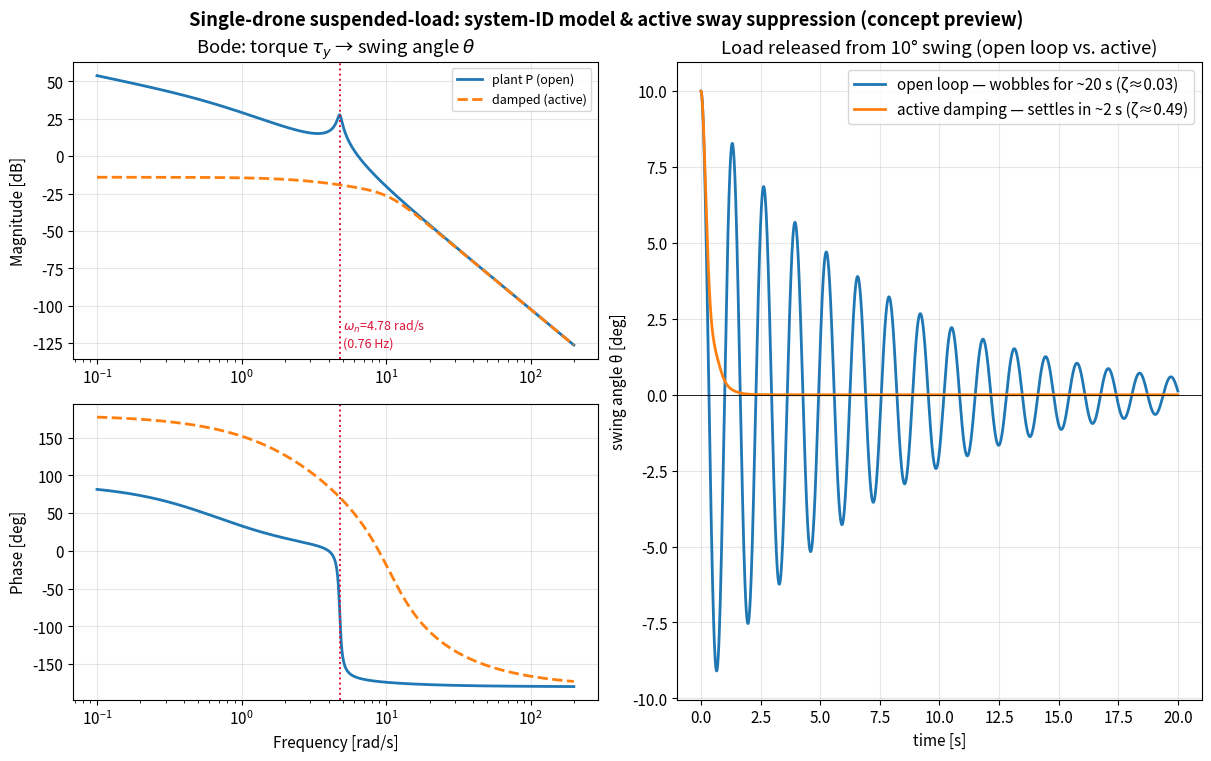

The script that saved this image: (Note: this script raises an exception after producing the figure.)
import numpy as np
import scipy.signal as sig
import scipy.linalg as la
import matplotlib
matplotlib.use("Agg")
import matplotlib.pyplot as plt

# ---- Parameters (DIATONE, from DRONE_PARAM_SUSPENDED_LOAD) ----
m   = 0.762       # drone mass [kg] (DIATONE, acsl-tcu/common_matlab)
mL  = 0.0556      # load mass  [kg]
L   = 0.46        # cable length [m]
g   = 9.81
Jy  = 0.02985236  # pitch inertia [kg m^2]
f0  = (m+mL)*g    # hover thrust [N]

wn2 = (m+mL)*g/(m*L)      # pendulum natural freq^2 (drone mass m & cable L; NOT load mass mL)
wn  = np.sqrt(wn2)
print(f"hover thrust f0 = {f0:.4f} N")
print(f"pendulum wn = {wn:.4f} rad/s = {wn/2/np.pi:.4f} Hz")

# small physical damping
zeta_p = 0.03     # pendulum aero damping ratio
c_att  = 0.02     # attitude/rotor drag (small) -> moves origin poles slightly into LHP

# ---- State-space  x = [beta, betadot, theta, thetadot], u = tau, y = theta ----
# betadot2 = (tau - c_att*betadot)/Jy
# theta2   = -(f0/(mL*L))*beta - wn2*theta - 2*zeta_p*wn*thetadot
#          = -wn2*beta - wn2*theta - 2 zeta_p wn thetadot   (since f0/(mL L)=wn2)
A = np.array([
    [0,            1,        0,          0],
    [0,     -c_att/Jy,       0,          0],
    [0,            0,        0,          1],
    [-wn2,         0,     -wn2,   -2*zeta_p*wn],
])
B = np.array([[0],[1/Jy],[0],[0]])
C = np.array([[0,0,1,0]])       # output = swing angle theta [rad]
D = np.array([[0]])
P = sig.StateSpace(A,B,C,D)
poles = np.linalg.eigvals(A)
print("plant poles:", np.round(poles,4))

# ---- Bode ----
w = np.logspace(-1, 2.3, 2000)
_, mag, ph = sig.bode(P, w)

# ---- initial-condition response: release load from 10 deg swing (shows the wobble) ----
t = np.linspace(0, 20, 4000)
x0 = np.array([0.0, 0.0, np.deg2rad(10.0), 0.0])
_, y_ol, _ = sig.lsim((A, B, C, D), U=np.zeros_like(t), T=t, X0=x0)

# ---- LQR active damping (concept demo; MATLAB uses Hinf mixsyn) ----
Q = np.diag([1.0, 0.1, 50.0, 5.0])   # penalize swing angle & rate
R = np.array([[2.0]])
Sr = la.solve_continuous_are(A, B, Q, R)
K = np.linalg.solve(R, B.T @ Sr)     # u = -K x
Acl = A - B@K
print("closed-loop poles:", np.round(np.linalg.eigvals(Acl),4))
_, y_cl, _ = sig.lsim((Acl, B, C, D), U=np.zeros_like(t), T=t, X0=x0)
Pcl = sig.StateSpace(Acl, B, C, D)
_, magc, phc = sig.bode(Pcl, w)

# damping ratios of dominant modes
def dratio(p):
    return -np.real(p)/np.abs(p) if np.abs(p)>1e-9 else 1.0
ol_zeta = min(dratio(p) for p in poles if abs(p.imag)>1e-6)
cl_zetas = [dratio(p) for p in np.linalg.eigvals(Acl) if abs(p.imag)>1e-6]
print(f"open-loop pendulum zeta   = {ol_zeta:.3f}")
print(f"closed-loop min osc zeta  = {min(cl_zetas):.3f}")

# ================= Figure =================
plt.rcParams.update({"font.size":11,"axes.grid":True,"grid.alpha":0.3})
fig = plt.figure(figsize=(12,7.5), constrained_layout=True)
gs = fig.add_gridspec(2,2)

axm = fig.add_subplot(gs[0,0])
axm.semilogx(w, mag, lw=2, label="plant P (open)")
axm.semilogx(w, magc, lw=2, ls="--", label="damped (active)")
axm.axvline(wn, color="crimson", ls=":", lw=1.4)
axm.text(wn*1.05, axm.get_ylim()[0]+8, f"$\\omega_n$={wn:.2f} rad/s\n({wn/2/np.pi:.2f} Hz)", color="crimson", fontsize=9)
axm.set_ylabel("Magnitude [dB]"); axm.set_title("Bode: torque $\\tau_y$ → swing angle $\\theta$")
axm.legend(fontsize=9)

axp = fig.add_subplot(gs[1,0])
axp.semilogx(w, ph, lw=2)
axp.semilogx(w, phc, lw=2, ls="--")
axp.axvline(wn, color="crimson", ls=":", lw=1.4)
axp.set_ylabel("Phase [deg]"); axp.set_xlabel("Frequency [rad/s]")

axi = fig.add_subplot(gs[:,1])
axi.plot(t, np.rad2deg(y_ol), lw=2, label=f"open loop — wobbles for ~20 s (ζ≈{ol_zeta:.02f})")
axi.plot(t, np.rad2deg(y_cl), lw=2, label=f"active damping — settles in ~2 s (ζ≈{min(cl_zetas):.2f})")
axi.axhline(0, color="k", lw=0.6)
axi.set_xlabel("time [s]"); axi.set_ylabel("swing angle θ [deg]")
axi.set_title("Load released from 10° swing (open loop vs. active)")
axi.legend()

fig.suptitle("Single-drone suspended-load: system-ID model & active sway suppression (concept preview)", fontweight="bold")
fig.savefig("/tmp/work/preview_sway.png", dpi=130)
print("saved preview")
